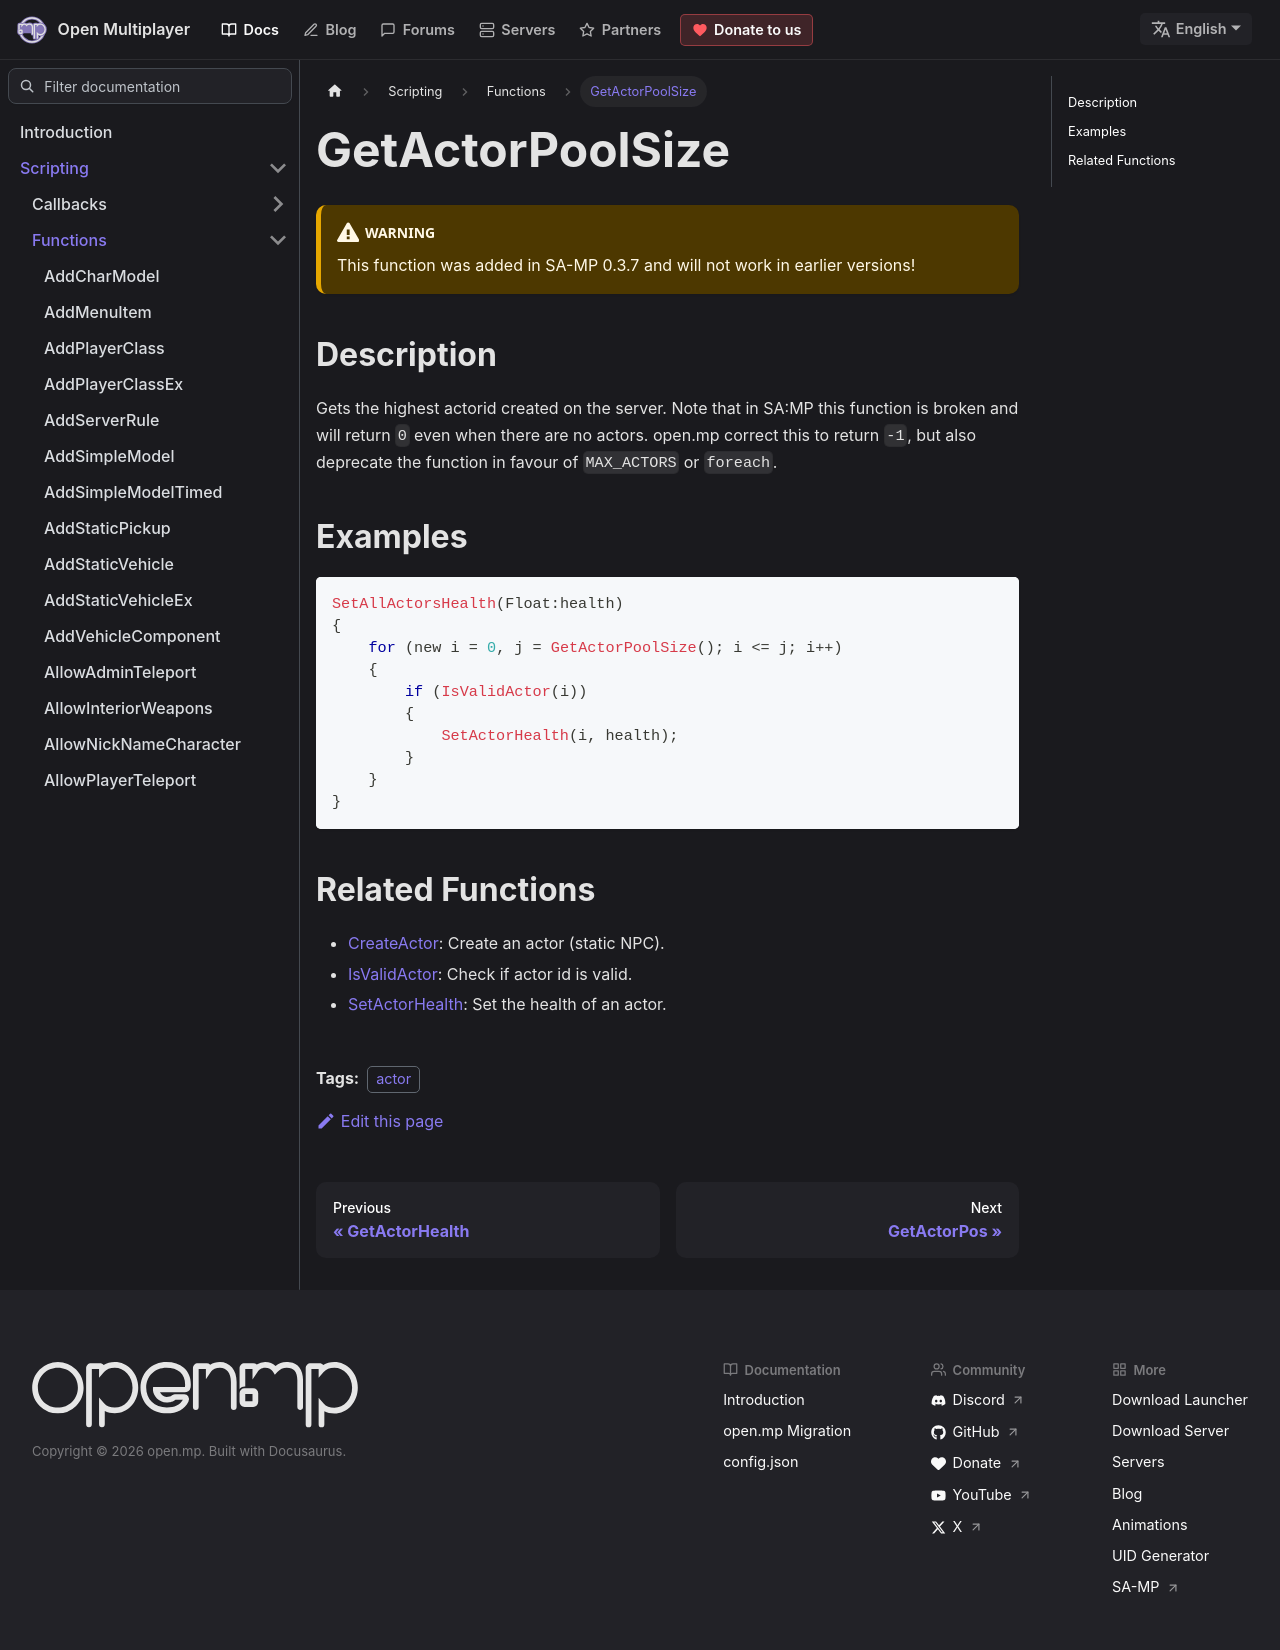

repository: openmultiplayer/web · page: docs/scripting/functions/GetActorPoolSize.html · generator: docusaurus

---
title: GetActorPoolSize
sidebar_label: GetActorPoolSize
description: Gets the highest actorid created on the server.
tags: ["actor"]
---

<VersionWarn version='SA-MP 0.3.7' />

## Description

Gets the highest actorid created on the server. Note that in SA:MP this function is broken and will return `0` even when there are no actors. open.mp correct this to return `-1`, but also deprecate the function in favour of `MAX_ACTORS` or `foreach`.

## Examples

```c
SetAllActorsHealth(Float:health)
{
    for (new i = 0, j = GetActorPoolSize(); i <= j; i++)
    {
        if (IsValidActor(i))
        {
            SetActorHealth(i, health);
        }
    }
}
```

## Related Functions

- [CreateActor](CreateActor): Create an actor (static NPC).
- [IsValidActor](IsValidActor): Check if actor id is valid.
- [SetActorHealth](SetActorHealth): Set the health of an actor.
